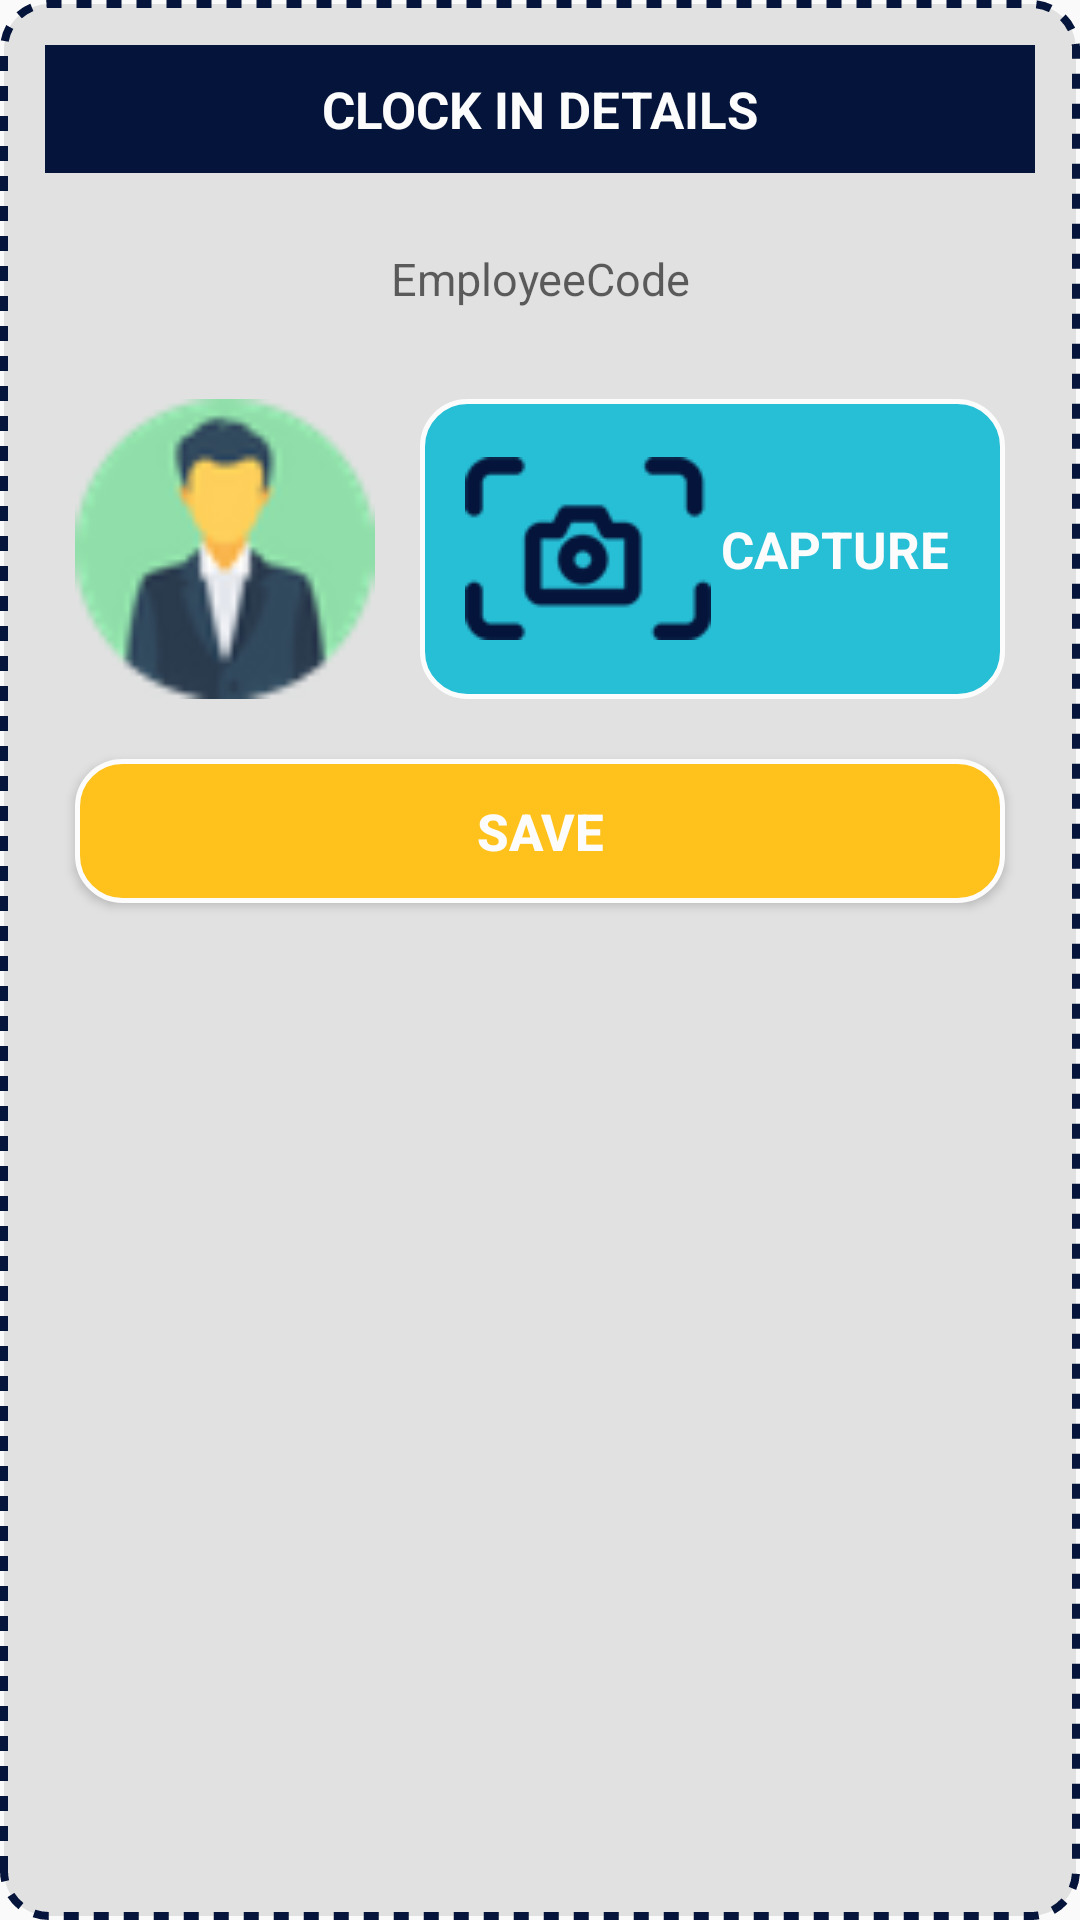

Android layout source for this screen:
<!-- AndroidManifest.xml: application theme Theme.AppCompat.Light.DarkActionBar -->
<!-- res/layout/clockin_form_dialog.xml -->
<?xml version="1.0" encoding="utf-8"?>
<LinearLayout xmlns:android="http://schemas.android.com/apk/res/android"
    android:layout_width="match_parent"
    android:layout_height="wrap_content"
    android:background="@drawable/bground"
    android:orientation="vertical"
    android:padding="5dp">
    <ImageView
        android:id="@+id/can_btn"
        android:layout_width="wrap_content"
        android:layout_height="wrap_content"
        android:src="@drawable/ic_baseline_cancel_24"
        android:background="@drawable/btn_type_3"
        android:layout_gravity="end"/>
    <LinearLayout
        android:layout_width="match_parent"
        android:layout_height="wrap_content"
        android:layout_margin="10dp"
        android:orientation="vertical">

        <LinearLayout
            android:layout_width="match_parent"
            android:layout_height="wrap_content"
            android:orientation="horizontal"
            android:layout_marginBottom="5dp">

            <TextView
                android:layout_width="match_parent"
                android:layout_height="wrap_content"
                android:background="@color/colorBlueDark"
                android:gravity="center"
                android:padding="10dp"
                android:text="CLOCK IN DETAILS"
                android:textColor="@color/white"
                android:textSize="17sp"
                android:textStyle="bold" />
        </LinearLayout>

        <LinearLayout
            android:layout_width="match_parent"
            android:layout_height="wrap_content"
            android:orientation="horizontal">

            <EditText
                android:id="@+id/emp_code_txt"
                android:layout_width="match_parent"
                android:layout_height="wrap_content"
                android:layout_margin="10dp"
                android:background="@drawable/edittxt_bg_type1"
                android:hint="EmployeeCode"
                android:inputType="text"
                android:padding="10dp"
                android:textAlignment="center"
                android:textSize="15sp" />
        </LinearLayout>

        <LinearLayout
            android:layout_width="match_parent"
            android:layout_height="wrap_content"
            android:orientation="horizontal">

            <EditText
                android:visibility="gone"
                android:id="@+id/notes_txt"
                android:layout_width="match_parent"
                android:layout_height="wrap_content"
                android:layout_margin="10dp"
                android:background="@drawable/edittxt_bg_type1"
                android:hint="Notes(Optional)"
                android:inputType="text"
                android:padding="10dp"
                android:textAlignment="center"
                android:textSize="15sp" />
        </LinearLayout>

        <LinearLayout
            android:layout_width="match_parent"
            android:layout_height="wrap_content"
            android:layout_margin="10dp"
            android:orientation="horizontal">

            <ImageView
                android:id="@+id/disp_img"
                android:layout_width="100dp"
                android:layout_height="100dp"
                android:background="@drawable/edittxt_bg_type1"
                android:src="@drawable/user" />

            <TextView
                android:id="@+id/capture_btn"
                android:layout_width="0dp"
                android:layout_weight="1"
                android:layout_height="match_parent"
                android:layout_gravity="start"
                android:layout_marginStart="15dp"
                android:background="@drawable/btn_type_4"
                android:drawableStart="@drawable/camara"
                android:drawableTint="@color/colorBlueDark"
                android:gravity="center"
                android:padding="15dp"
                android:text="CAPTURE"
                android:textSize="17sp"
                android:textColor="@color/white"
                android:textStyle="bold" />
        </LinearLayout>

        <androidx.appcompat.widget.AppCompatButton
            android:id="@+id/save_btn"
            android:layout_width="match_parent"
            android:layout_height="wrap_content"
            android:layout_margin="10dp"
            android:background="@drawable/btn_type_3"
            android:text="Save"
            android:textSize="17sp"
            android:textColor="@color/white"
            android:textStyle="bold" />
    </LinearLayout>
</LinearLayout>
<!-- resources referenced by this layout -->
<resources>
  <color name="colorBlueDark">#05143a</color>
  <color name="white">#FDFCFC</color>
  <!-- drawable bground (drawable) -->
  <?xml version="1.0" encoding="utf-8"?>
  <shape xmlns:android="http://schemas.android.com/apk/res/android"
      android:shape="rectangle">
      <solid android:color="@color/light_grey" />
      <corners android:radius="15dp" />
      <stroke android:color="@color/colorBlueDark" android:width="2.5dp" android:dashGap="5dp" android:dashWidth="5dp"/>
  </shape>
  <!-- drawable btn_type_3 (drawable) -->
  <?xml version="1.0" encoding="utf-8"?>
  <shape xmlns:android="http://schemas.android.com/apk/res/android"
      android:shape="rectangle">
      <solid android:color="@color/yellow" />
      <stroke android:width="1.5dp" android:color="@color/white"/>
      <corners android:radius="15dp" />
  </shape>
  <!-- drawable btn_type_4 (drawable) -->
  <?xml version="1.0" encoding="utf-8"?>
  <shape xmlns:android="http://schemas.android.com/apk/res/android"
      android:shape="rectangle">
      <solid android:color="@color/colorAccent" />
      <stroke android:width="1.5dp" android:color="@color/white"/>
      <corners android:radius="15dp" />
  </shape>
  <!-- drawable camara: png bitmap (drawable, 2435 bytes) -->
  <!-- drawable user: png bitmap (drawable, 2554 bytes) -->
  <color name="light_grey">#37878585</color>
  <color name="yellow">#FFC11B</color>
  <color name="colorAccent">#27bfd6</color>
</resources>
